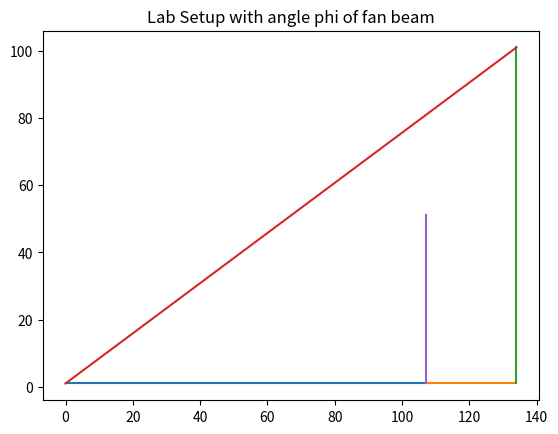

Recreate this plot in Python.


"""
Taking parameters:
n_pixels: pixel dimensions of detector assuming square shape (flat 1d here)
radius: radius of assumed circular object to scan
phi: the angle at the source between the middle of the detector and the edge

Function determines and plots the distances:
d_source_obj: distance from source to object
d_obj_det: distance from object to detector
mag: Magnification of the object on the detector when doing the scan

"""

def lab_setup_2d_fanflat(n_pixels, radius, phi):
    import numpy as np
    
    d_source_obj = radius/np.tan(phi)
    ratio_d = radius/(n_pixels)
    d_obj_det = d_source_obj*ratio_d
    
    # Magnification of obj on detector due to fan beam
    mag = (d_source_obj + d_obj_det)/d_source_obj

    return d_source_obj, d_obj_det, mag


def plot_lab_setup_2d_fanflat(n_pixels, d_source_obj, d_obj_det, radius):
    import matplotlib.pyplot as plt
    import numpy as np
    
    n_spacing = 50
    x1 = np.linspace(0, d_source_obj, n_spacing)
    y1 = np.ones(n_spacing)

    x2 = np.linspace(d_source_obj, d_source_obj + d_obj_det, n_spacing)
    y2 = y1
    
    x3 = np.ones(n_spacing)*(d_source_obj + d_obj_det)
    y3 = np.linspace(y1[0], y1[0] + n_pixels/2)
    
    x4 = np.linspace(x1[0], x1[0] + d_source_obj + d_obj_det, n_spacing)
    y4 = np.linspace(y1[0], y1[0] + n_pixels/2, n_spacing)
    
    x5 = np.ones(n_spacing)*(x1[0] + d_source_obj)
    y5 = np.linspace(y1[0], y1[0] + radius, n_spacing)
    
    # Plotting
    plt.figure()
    
    # Source to object
    plt.plot(x1,y1)
    
    # Object to detector
    plt.plot(x2,y2)
    
    # Detector going up
    plt.plot(x3,y3)
    
    # Source to edge of detector top
    plt.plot(x4,y4)
    
    # Radius of circular object
    plt.plot(x5,y5)
    
    plt.title("Lab Setup with angle phi of fan beam")
    plt.show()


if __name__ == "__main__":
    import numpy as np
    n_pixels = 200
    radius = 50
    
    d1, d2, mag = lab_setup_2d_fanflat(n_pixels, radius, np.pi*25/180)
    plot_lab_setup_2d_fanflat(n_pixels, d1, d2, radius)
    